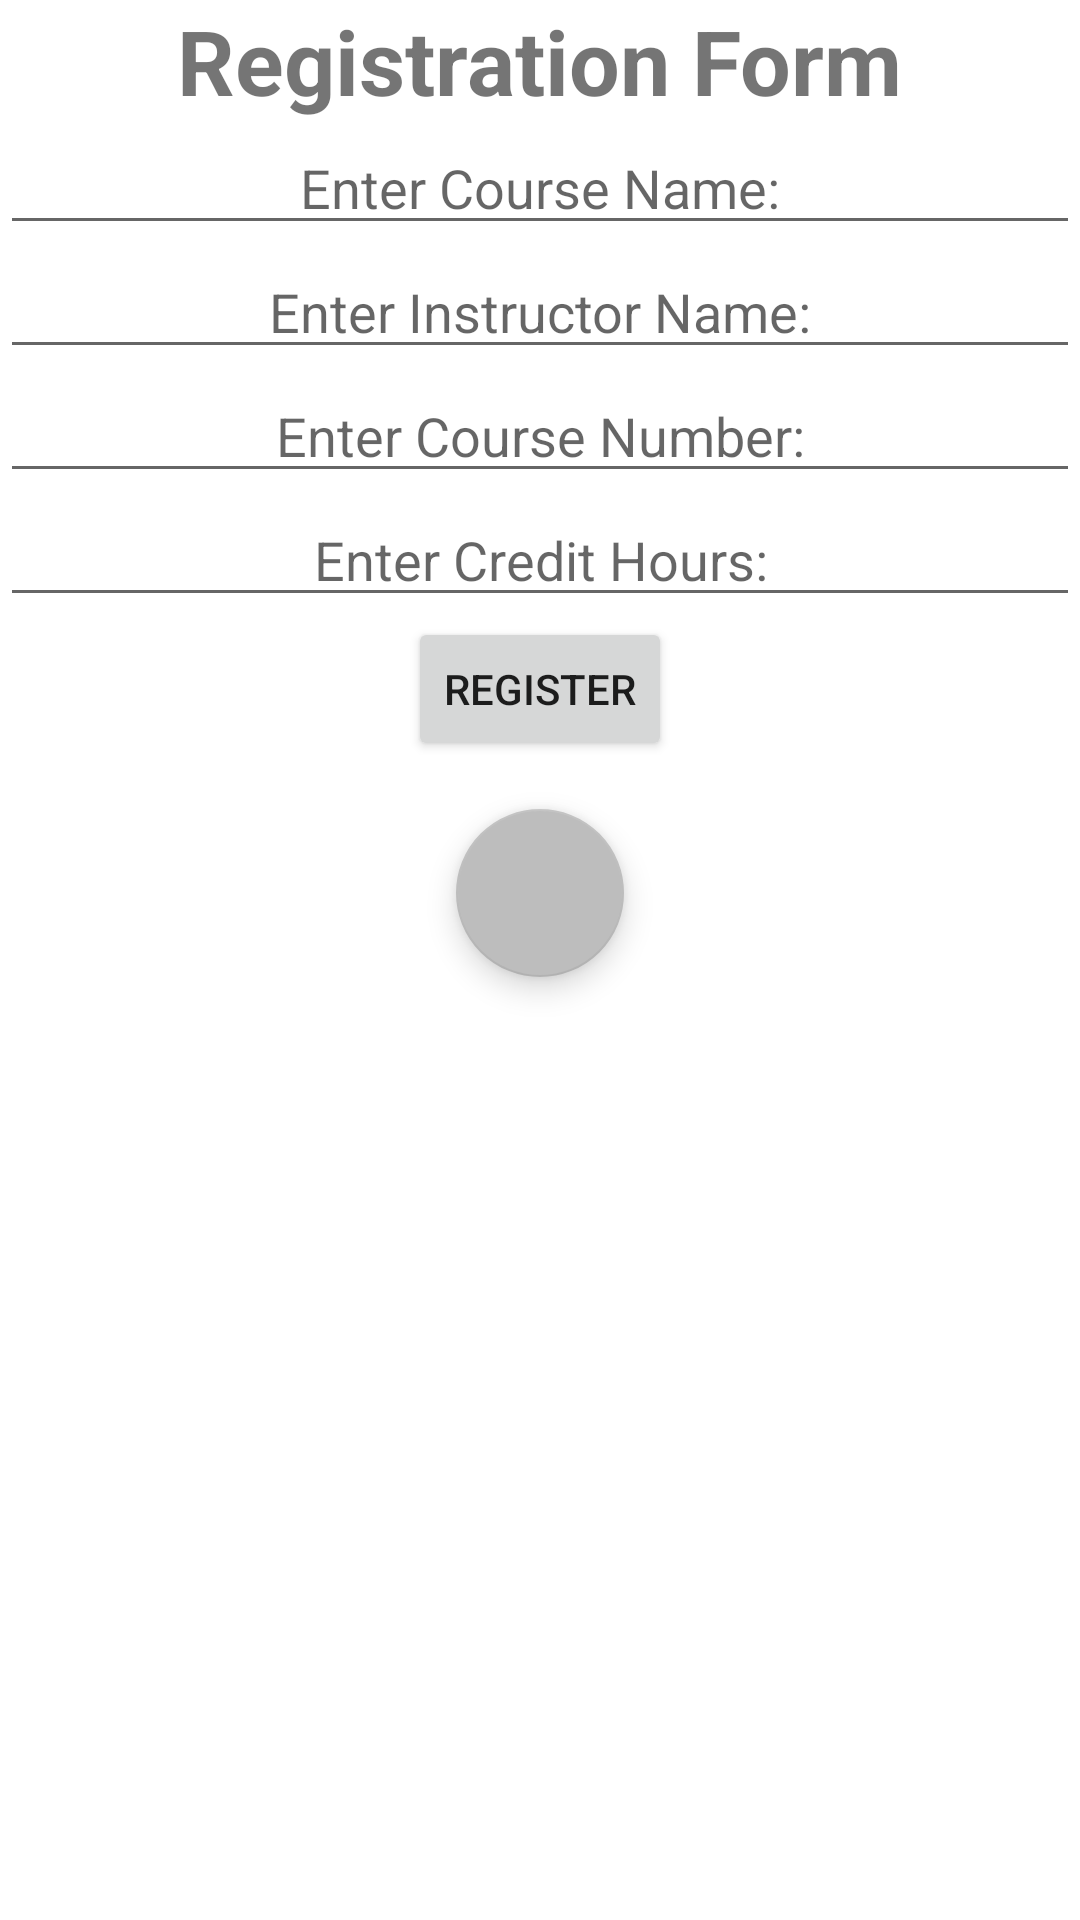

Layout XML and referenced resources for this Android screen:
<!-- AndroidManifest.xml: application theme Theme.CourseRegistration -->
<!-- res/layout/activity_register_for_classes.xml -->
<?xml version="1.0" encoding="utf-8"?>
<LinearLayout xmlns:app="http://schemas.android.com/apk/res-auto"
    xmlns:tools="http://schemas.android.com/tools"
    xmlns:android="http://schemas.android.com/apk/res/android"
    android:layout_width="match_parent"
    android:layout_height="match_parent"
    android:orientation="vertical">

<TextView
    android:id="@+id/registration_text_view"
    android:layout_width="wrap_content"
    android:layout_height="wrap_content"
    android:text="@string/registration_form"
    android:layout_gravity="center_horizontal"
    android:textStyle="bold"
    android:textSize="30sp"/>

    <RelativeLayout
        android:layout_width="match_parent"
        android:layout_height="wrap_content"/>

        <EditText
            android:id="@+id/course_name_edit_text"
            android:layout_width="match_parent"
            android:layout_height="wrap_content"
            android:gravity="center_horizontal"
            android:hint="@string/enter_course_name_edit_text" />


        <EditText
            android:id="@+id/course_instructor_edit_text"
            android:layout_width="match_parent"
            android:layout_height="wrap_content"
            android:gravity="center_horizontal"
            android:hint="@string/enter_instructor_name" />

        <EditText
            android:id="@+id/course_number_text_edit"
            android:layout_width="match_parent"
            android:layout_height="wrap_content"
            android:gravity="center_horizontal"
            android:hint="@string/enter_course_number"/>

    <EditText
        android:id="@+id/credit_hour_text_edit"
        android:layout_width="match_parent"
        android:layout_height="wrap_content"
        android:gravity="center_horizontal"
        android:hint="@string/enter_credit_hours"/>

    <Button
        android:id="@+id/registration_submit_button"
        android:layout_width="wrap_content"
        android:layout_height="wrap_content"
        android:layout_gravity="center_horizontal"
        android:text="@string/register"/>


    <com.google.android.material.floatingactionbutton.FloatingActionButton
        android:id="@+id/fab"
        android:layout_width="match_parent"
        android:layout_height="wrap_content"
        android:layout_gravity="center_horizontal"
        android:layout_margin="16dp"
        android:contentDescription="@string/add"
        android:src="@drawable/add_button" />


</LinearLayout>
<!-- resources referenced by this layout -->
<resources>
  <string name="enter_course_name_edit_text">Enter Course Name:</string>
  <string name="enter_course_number">Enter Course Number:</string>
  <string name="enter_credit_hours">Enter Credit Hours:</string>
  <string name="enter_instructor_name">Enter Instructor Name:</string>
  <string name="register">Register</string>
  <string name="registration_form">Registration Form</string>
  <style name="Theme.CourseRegistration" parent="Theme.MaterialComponents.DayNight.DarkActionBar">
          
          <item name="colorPrimary">#d50000</item>
          <item name="colorPrimaryVariant">#ff5131</item>
          <item name="colorOnPrimary">#ffffff</item>
          
          <item name="colorSecondary">#bdbdbd</item>
          <item name="colorSecondaryVariant">#efefef</item>
          <item name="colorOnSecondary">#000000</item>
          
          <item name="android:statusBarColor" tools:targetApi="l">?attr/colorPrimaryVariant</item>
          
      </style>
</resources>
